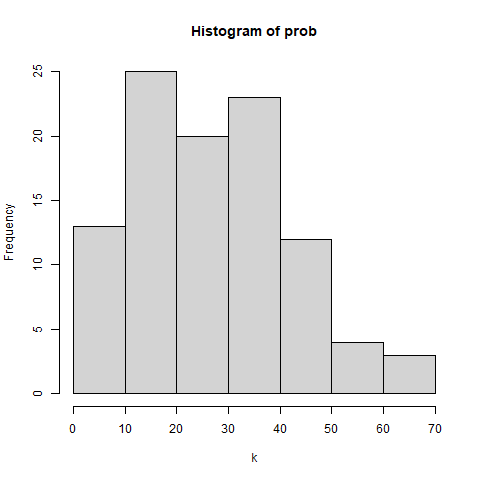

Source data for this figure (header and first rows):
, x
1, 4
2, 4
3, 5
4, 6
5, 6
6, 7
7, 8
8, 8
9, 8
10, 9
11, 9
12, 10
13, 10
14, 11
15, 11
16, 12
17, 12
18, 12
19, 12
20, 12
21, 15
22, 15
23, 15
24, 15
25, 16
26, 17
27, 17
28, 17
29, 18
30, 18
31, 18
32, 19
33, 19
34, 19
35, 19
36, 19
37, 20
38, 20
39, 21
40, 21
41, 22
42, 22
43, 22
44, 23
45, 25
46, 25
47, 26
48, 27
49, 27
50, 27
51, 27
52, 27
53, 27
54, 29
55, 30
56, 30
57, 30
58, 30
59, 31
60, 31
... 40 more rows
